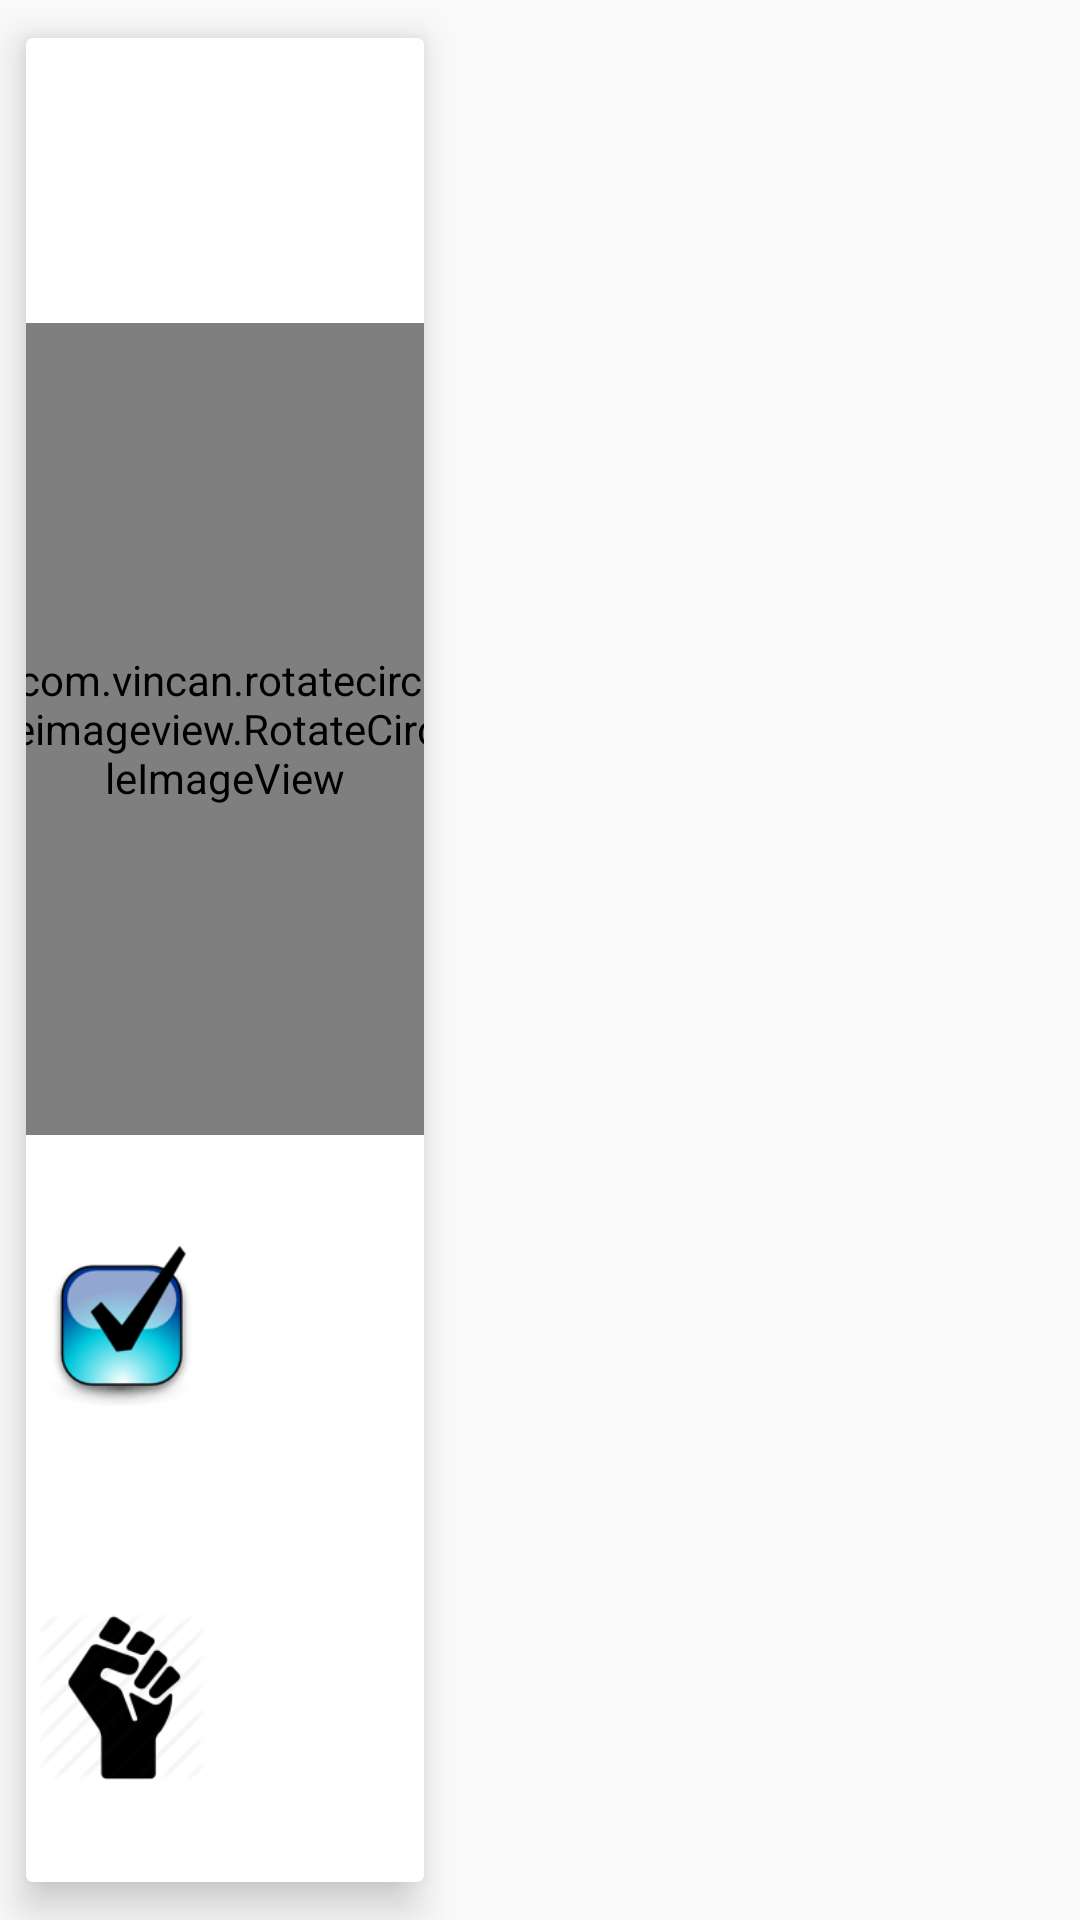

The Android layout XML behind this screen, and the referenced resources:
<!-- AndroidManifest.xml: application theme AppTheme -->
<!-- res/layout/layout_answercard.xml -->
<?xml version="1.0" encoding="utf-8"?>
<LinearLayout xmlns:android="http://schemas.android.com/apk/res/android"
    xmlns:app="http://schemas.android.com/apk/res-auto"
    android:orientation="vertical"
    android:layout_width="match_parent"
    android:layout_height="match_parent">

    <android.support.v7.widget.CardView


        android:id="@+id/cardenemy"
        android:layout_width="150dp"
        android:layout_height="match_parent"
        app:cardCornerRadius="2dp"
        app:cardElevation="8dp"
        app:cardPreventCornerOverlap="true"
        app:cardUseCompatPadding="true">

        <LinearLayout
            android:layout_width="match_parent"
            android:layout_height="match_parent"
            android:orientation="vertical">

            <RelativeLayout
                android:layout_width="match_parent"
                android:layout_height="0dp"
                android:layout_weight=".15">

                <TextView

                    android:id="@+id/txtlvlheroans"
                    android:layout_width="wrap_content"
                    android:layout_height="match_parent"
                    android:layout_marginLeft="5dp"
                    android:gravity="left|center"
                    android:textColor="#000000"
                    android:textSize="20sp" />

                <ImageView
                    android:id="@+id/imgflag"
                    android:padding="5dp"
                    android:layout_toRightOf="@+id/txtlvlheroans"
                    android:layout_width="match_parent"
                    android:layout_height="match_parent" />


            </RelativeLayout>


            <LinearLayout
                android:layout_width="match_parent"
                android:layout_height="0dp"
                android:layout_weight=".45"
                android:gravity="center">

                <com.vincan.rotatecircleimageview.RotateCircleImageView
                    android:id="@+id/imgpicheroans"
                    android:layout_width="150dp"
                    android:layout_height="match_parent"
                    android:layout_marginBottom="3dp"
                    android:layout_marginTop="3dp"
                    android:padding="3dp"
                    app:rciv_border_style="still" />

            </LinearLayout>


            <RelativeLayout
                android:layout_width="match_parent"
                android:layout_height="0dp"
                android:layout_weight=".2">

                <TextView
                    android:id="@+id/txtqustrueans"
                    android:layout_width="wrap_content"
                    android:layout_height="match_parent"
                    android:layout_centerInParent="true"
                    android:gravity="center"
                    android:padding="3dp"
                    android:textColor="#000000"
                    android:textSize="15sp" />

                <ImageView
                    android:layout_width="75dp"
                    android:layout_height="match_parent"
                    android:layout_toLeftOf="@id/txtqustrueans"
                    android:padding="3dp"
                    android:src="@drawable/numbertrue" />


            </RelativeLayout>

            <RelativeLayout
                android:layout_width="match_parent"
                android:layout_height="0dp"
                android:layout_weight=".2">

                <TextView
                    android:id="@+id/txttimeans"
                    android:layout_width="wrap_content"
                    android:layout_height="match_parent"
                    android:layout_centerInParent="true"
                    android:gravity="center"
                    android:padding="3dp"
                    android:textColor="#000000"
                    android:textSize="15sp" />

                <ImageView
                    android:id="@+id/imgmytime"
                    android:layout_width="75dp"
                    android:layout_height="match_parent"
                    android:layout_toLeftOf="@+id/txttimeans"
                    android:padding="3dp"
                    android:src="@drawable/end" />


            </RelativeLayout>


        </LinearLayout>

    </android.support.v7.widget.CardView>

</LinearLayout>
<!-- resources referenced by this layout -->
<resources>
  <!-- drawable end: png bitmap (drawable, 2283 bytes) -->
  <!-- drawable numbertrue: png bitmap (drawable, 4728 bytes) -->
  <style name="AppTheme" parent="Theme.AppCompat.Light.NoActionBar">
          
          <item name="colorPrimary">@color/colorPrimary</item>
          <item name="colorPrimaryDark">@color/colorPrimaryDark</item>
          <item name="colorAccent">@color/colorAccent</item>
  
      </style>
  <color name="colorPrimary">#3F51B5</color>
  <color name="colorPrimaryDark">#303F9F</color>
  <color name="colorAccent">#FF4081</color>
</resources>
